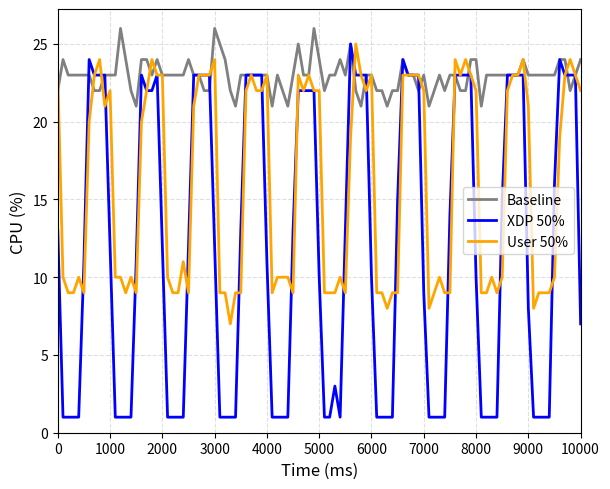

Source code (Python):
import matplotlib.pyplot as plt
import numpy as np

baseline_c = [0.23,0.23,0.23,0.23,0.23,0.23,0.23,0.23,0.23,0.23,0.23,0.24,0.24,0.24,0.23,0.23,0.23,0.25,0.24,0.28,0.24,0.22,0.23,0.23,0.22,0.23,0.23,0.24,0.23,0.24,0.24,0.24,0.22,0.24,0.22,0.22,0.23,0.22,0.22,0.22,0.22,0.25,0.24,0.22,0.23,0.22,0.26,0.23,0.24,0.24,0.24,0.24,0.22,0.24,0.21,0.22,0.24,0.22,0.23,0.26,0.23,0.24,0.24,0.27,0.24,0.24,0.23,0.23,0.24,0.24,0.24,0.23,0.24,0.25,0.22,0.23,0.24,0.24,0.24,0.24,0.23,0.23,0.24,0.23,0.22,0.24,0.22,0.22,0.22,0.22,0.25,0.24,0.22,0.22,0.22,0.22,0.22,0.22,0.22,0.22,0.23,0.23,0.24,0.24,0.24,0.24,0.23,0.23,0.22,0.23,0.24,0.23,0.23,0.23,0.22,0.22,0.22,0.23,0.23,0.22,0.28,0.24,0.22,0.25,0.24,0.24,0.22,0.23,0.23,0.23,0.24,0.24,0.22,0.22,0.21,0.22,0.22,0.22,0.22,0.22,0.22,0.24,0.23,0.22,0.22,0.22,0.22,0.23,0.24,0.22,0.22,0.23,0.24,0.23,0.24,0.23,0.22,0.22,0.23,0.24,0.23,0.28,0.23,0.24,0.23,0.24,0.24,0.24,0.23,0.22,0.25,0.24,0.24,0.23,0.23,0.23,0.23,0.23,0.22,0.22,0.21,0.23,0.21,0.22,0.23,0.23,0.23,0.22,0.22,0.23,0.26,0.23,0.23,0.22,0.22,0.22,0.22,0.23,0.23,0.22,0.24,0.24,0.25,0.24,0.24,0.23,0.22,0.23,0.24,0.22,0.22,0.24,0.22,0.23,0.24,0.22,0.22,0.23,0.23,0.22,0.24,0.24,0.25,0.25,0.24,0.23,0.24,0.23,0.23,0.21,0.22,0.23,0.24,0.22,0.23,0.21,0.23,0.23,0.23,0.24,0.24,0.22,0.22,0.21,0.22,0.21,0.23,0.23,0.23,0.23,0.24,0.24,0.23,0.22,0.22,0.22,0.22,0.22,0.22,0.21,0.22,0.23,0.22,0.23,0.23,0.23,0.22,0.22,0.22,0.22,0.23,0.22,0.22,0.23,0.24,0.23,0.23,0.23,0.24,0.24,0.24,0.24,0.22,0.22,0.21,0.21,0.24,0.24,0.21,0.23,0.23,0.22,0.23,0.23,0.23,0.23,0.23,0.23,0.24,0.23,0.23,0.23,0.23,0.22,0.24,0.22,0.24,0.24,0.23,0.23,0.24,0.23,0.23,0.21,0.23,0.23,0.24,0.25,0.22,0.22,0.23,0.23,0.23,0.22,0.23,0.23,0.23,0.23,0.23,0.23,0.23,0.23,0.23,0.23,0.23,0.23,0.23,0.23,0.22,0.22,0.23,0.22,0.21,0.23,0.24,0.23,0.25,0.24,0.23,0.21,0.22,0.22,0.23,0.22,0.23,0.23,0.23,0.24,0.24,0.23,0.23,0.23,0.23,0.24,0.23,0.23,0.23,0.23,0.23,0.24,0.24,0.22,0.24,0.23,0.22,0.24,0.23,0.23,0.23,0.23,0.23,0.23,0.22,0.23,0.22,0.23,0.23,0.24,0.24,0.23,0.23,0.21,0.22,0.22,0.22,0.23,0.24,0.24,0.23,0.24,0.21,0.21,0.22,0.21,0.21,0.23,0.22,0.23,0.23,0.23,0.23,0.24,0.23,0.23,0.23,0.23,0.23,0.24,0.21,0.23,0.23,0.23,0.24,0.24,0.23,0.23,0.22,0.23,0.23,0.24,0.23,0.23,0.23,0.21,0.22,0.24,0.23,0.23,0.23,0.24,0.23,0.24,0.24,0.23,0.22,0.24,0.23,0.22,0.24,0.23,0.22,0.23,0.23,0.23,0.22,0.21,0.22,0.24,0.23,0.24,0.22,0.23,0.22,0.22,0.23,0.22,0.22,0.23,0.23,0.23,0.22,0.22,0.23,0.22,0.23,0.22,0.22,0.22,0.23,0.23,0.22,0.23,0.22,0.23,0.23,0.22,0.25,0.23,0.22,0.25,0.23,0.23,0.24,0.23,0.23,0.24,0.23,0.24,0.23,0.23,0.22,0.23,0.25,0.23,0.22,0.21,0.21,0.23,0.23,0.23,0.23,0.23,0.23,0.23,0.22,0.23,0.23,0.22,0.21,0.24,0.23,0.21,0.22,0.23,0.23,0.24,0.23,0.22,0.21,0.22,0.22,0.24,0.24,0.21,0.21,0.22,0.22,0.22,0.22,0.23,0.22,0.21,0.23,0.22,0.22,0.23,0.23,0.22,0.23,0.24,0.24,0.23,0.24,0.22,0.23,0.24,0.23,0.23,0.23,0.23,0.24,0.24,0.24,0.22,0.21,0.21,0.22,0.22,0.24,0.23,0.22,0.21,0.23,0.24,0.21,0.21,0.22,0.22,0.23,0.24,0.22,0.21,0.22,0.22,0.21,0.22,0.22,0.24,0.22,0.23,0.24,0.23,0.23,0.23,0.22,0.23,0.23,0.22,0.22,0.23,0.22,0.21,0.22,0.22,0.22,0.24,0.23,0.23,0.22,0.23,0.23,0.22,0.24,0.23,0.24,0.23,0.23,0.24,0.23,0.22,0.23,0.24,0.23,0.23,0.23,0.23,0.24,0.23,0.23,0.24,0.23,0.23,0.24,0.24,0.23,0.23,0.23,0.23,0.24,0.24,0.23,0.22,0.22,0.23,0.22,0.23,0.24,0.23,0.23,0.22,0.24,0.23,0.23,0.23,0.23,0.23,0.22,0.22,0.23,0.23,0.23,0.26,0.24,0.22,0.21,0.24,0.24,0.23,0.24,0.23,0.23,0.23,0.23,0.23,0.24,0.23,0.23,0.22,0.22,0.26,0.25,0.24,0.22,0.21,0.23,0.23,0.23,0.23,0.23,0.23,0.21,0.23,0.22,0.21,0.23,0.25,0.23,0.23,0.26,0.24,0.22,0.23,0.23,0.24,0.23,0.25,0.22,0.21,0.23,0.23,0.22,0.22,0.21,0.22,0.22,0.24,0.23,0.23,0.22,0.23,0.21,0.22,0.23,0.22,0.23,0.23,0.22,0.22,0.24,0.24,0.21,0.23,0.23,0.23,0.23,0.23,0.23,0.23,0.24,0.23,0.23,0.23,0.23,0.23,0.23,0.24,0.24,0.22,0.23,0.24,0.23,0.23,0.23,0.23,0.23,0.23,0.23,0.22,0.24,0.28,0.22,0.21,0.21,0.22,0.24,0.23,0.22,0.21,0.23,0.23,0.24,0.23,0.23,0.23,0.23,0.23,0.23,0.23,0.23,0.23,0.23,0.23,0.24,0.22,0.21,0.22,0.22,0.23,0.24,0.24,0.22,0.21,0.21,0.22,0.22,0.24,0.24,0.23,0.22,0.23,0.23,0.22,0.22,0.23,0.23,0.24,0.24,0.23,0.23,0.24,0.21,0.23,0.24,0.23,0.22,0.22,0.23,0.23,0.22,0.24,0.23,0.23,0.23,0.23,0.23,0.23,0.22,0.22,0.23,0.23,0.22,0.22,0.23,0.23,0.23,0.24,0.24,0.24,0.22,0.22,0.23,0.23,0.22,0.23,0.22,0.23,0.24,0.23,0.21,0.23,0.23,0.23,0.23,0.24,0.23,0.23,0.23,0.23,0.23,0.24,0.23,0.23,0.23,0.23,0.24,0.24,0.23,0.22,0.22,0.22,0.22,0.24,0.23,0.23,0.23,0.23,0.23,0.23,0.23,0.22,0.23,0.23,0.24,0.24,0.23,0.22,0.23,0.23,0.22,0.24,0.23,0.23,0.21,0.23,0.24,0.23,0.23,0.22,0.23,0.24,0.23,0.24,0.23,0.23,0.23,0.24,0.24,0.24,0.23,0.24,0.23,0.23,0.23,0.24,0.26,0.24,0.25,0.23,0.22,0.24,0.23,0.23,0.23,0.23,0.23,0.24,0.23,0.23,0.23,0.23,0.23,0.24,0.23,0.23,0.24,0.23,0.24,0.24,0.23,0.22,0.22,0.24,0.24,0.24,0.23,0.23,0.25,0.23,0.23,0.24,0.23,0.23,0.23,0.23,0.22,0.24,0.24,0.23,0.23,0.25,0.23,0.24,0.23,0.23,0.24,0.23,0.23,0.23,0.23,0.23,0.23,0.23,0.23,0.24,0.24,0.24,0.24,0.24,0.23,0.22,0.22,0.22,0.21,0.21,0.23,0.24,0.23,0.24,0.19,0.25,0.23,0.24,0.23,0.23,0.23,0.23,0.23,0.24,0.23,0.24,0.22,0.21,0.22,0.23,0.22,0.23,0.23,0.22,0.23,0.22,0.23,0.23,0.23,0.23,0.23,0.23,0.23,0.23,0.23,0.25,0.22,0.23,0.21,0.21,0.23,0.22,0.24,0.22,0.23,0.24,0.24,0.24,0.23,0.22,0.22,0.23,0.24,0.23,0.23,0.24,0.23,0.22,0.22,0.23,0.22,0.22,0.24,0.24,0.23,0.24,0.23,0.23,0.21,0.21,0.21,0.23,0.25,0.24,0.24,0.24,0.23,0.23,0.23,0.24,0.23,0.23,0.25,0.23,0.23,0.24,0.23,0.23,0.24,0.23,0.23,0.23,0.23,0.23,0.23,0.22,0.23,0.24,0.23,0.23,0.25,0.23,0.22,0.23,0.23,0.23,0.23,0.23,0.23,0.23,0.23,0.23,0.23,0.24,0.24,0.24,0.23,0.23,0.22,0.23,0.24,0.23,0.23,0.23,0.24,0.22,0.23,0.23,0.22,0.23,0.22,0.22,0.24,0.23,0.23,0.23,0.23,0.22,0.24,0.22,0.22,0.21,0.23,0.24,0.23,0.23,0.22,0.22,0.22,0.23,0.23,0.22,0.24,0.23,0.23,0.23,0.24,0.23,0.22,0.22,0.23,0.25,0.25,0.23,0.23,0.23,0.23,0.22,0.23,0.23,0.23,0.23,0.24,0.24,0.24,0.23,0.23,0.23,0.23,0.23,0.23,0.23,0.23,0.22,0.22,0.23,0.23,0.22,0.22,0.23,0.23,0.23,0.23,0.23,0.23,0.23,0.22,0.22,0.26,0.24,0.23,0.23,0.23,0.23,0.24,0.23,0.23,0.23,0.22,0.23,0.24,0.22,0.23,0.22,0.23,0.23,0.22,0.21,0.22,0.23,0.23,0.22,0.23,0.23,0.27,0.21,0.22,0.23,0.24,0.22,0.22,0.22,0.23,0.22,0.23,0.22,0.23,0.24,0.26,0.23,0.24,0.23,0.22,0.22,0.22,0.22,0.24,0.24,0.23,0.23,0.22,0.23,0.24,0.23,0.22,0.22,0.23,0.23,0.24,0.23,0.23,0.23,0.24,0.22,0.24,0.23,0.22,0.23,0.23,0.21,0.24,0.21,0.23,0.23,0.26,0.22,0.22,0.23,0.23,0.23,0.23,0.23,0.22,0.23,0.24,0.22,0.23,0.23,0.24,0.24,0.24,0.24,0.24,0.22,0.24,0.24,0.21,0.24,0.22,0.23,0.24,0.22,0.22,0.21,0.23,0.23,0.24,0.23,0.23,0.23,0.23,0.23,0.24,0.26,0.23,0.23,0.22,0.22,0.24,0.22,0.22,0.23,0.23,0.24,0.23,0.21,0.21,0.21,0.22,0.23,0.23,0.22,0.21,0.23,0.23,0.23,0.25,0.22,0.21,0.21,0.23,0.22,0.23,0.24,0.22,0.22,0.23,0.24,0.24,0.22,0.23,0.23,0.24,0.21,0.23,0.22,0.22,0.23,0.23,0.23,0.24,0.23,0.24,0.22,0.23,0.24,0.23,0.23,0.21,0.22,0.23,0.22,0.26,0.22,0.23,0.23,0.24,0.24,0.24,0.23,0.23,0.22,0.23,0.22,0.23,0.23,0.22,0.23,0.23,0.23,0.23,0.23,0.23,0.23,0.22,0.24,0.22,0.23,0.23,0.23,0.24,0.24,0.23,0.22,0.23,0.23,0.22,0.23,0.22,0.23,0.22,0.22,0.24,0.22,0.22,0.22,0.23,0.22,0.23,0.24,0.21,0.22,0.23,0.23,0.23,0.25,0.23,0.23,0.24,0.23,0.23,0.23,0.23,0.23,0.23,0.24,0.21,0.22,0.22,0.21,0.21,0.23,0.22,0.24,0.23,0.23,0.23,0.22,0.23,0.22,0.23,0.23,0.27,0.25,0.23,0.23,0.21,0.22,0.23,0.23,0.23,0.23,0.23,0.22,0.25,0.26,0.21,0.23,0.22,0.23,0.23,0.23,0.24,0.24,0.22,0.23,0.24,0.23,0.23,0.24,0.23,0.23,0.23,0.23,0.23,0.24,0.23,0.23,0.22,0.23,0.23,0.24,0.23,0.23,0.23,0.22,0.25,0.22,0.23,0.22,0.21,0.22,0.24,0.24,0.24,0.23,0.23,0.23,0.23,0.23,0.23,0.23,0.23,0.23,0.24,0.22,0.23,0.23,0.25,0.23,0.23,0.23,0.23,0.25,0.22,0.23,0.25,0.24,0.23,0.22,0.22,0.21,0.23,0.24,0.23,0.23,0.23,0.23,0.23,0.23,0.23,0.21,0.21,0.21,0.23,0.23,0.22,0.23,0.23,0.22,0.21,0.24,0.23,0.23,0.23,0.23,0.24,0.24,0.24,0.23,0.22,0.23,0.23,0.22,0.22,0.22,0.24,0.23,0.23,0.23,0.23,0.23,0.21,0.23,0.22,0.22,0.22,0.22,0.22,0.23,0.23,0.23,0.22,0.22,0.22,0.23,0.23,0.23,0.24,0.24,0.24,0.25,0.24,0.24,0.24,0.23,0.23,0.22,0.22,0.23,0.23,0.23,0.23,0.23,0.24,0.23,0.23,0.23,0.24,0.24,0.24,0.24,0.22,0.22,0.23,0.23,0.23,0.22,0.22,0.23,0.23,0.24,0.23,0.22,0.22,0.22,0.21,0.24,0.24,0.23,0.23,0.23,0.23,0.22,0.22,0.24,0.23,0.23,0.22,0.23,0.23,0.23,0.24,0.22,0.21,0.21,0.22,0.22,0.22,0.23,0.23,0.25,0.24,0.22,0.22,0.22,0.21,0.22,0.22,0.22,0.23,0.24,0.21,0.22,0.24,0.23,0.23,0.23,0.24,0.24,0.24,0.23,0.23,0.22,0.23,0.23,0.24,0.23,0.23,0.23,0.23,0.23,0.22,0.22,0.23,0.21,0.22,0.23,0.23,0.23,0.23,0.23,0.22,0.22,0.23,0.23,0.22,0.22,0.24,0.23,0.23,0.24,0.23,0.23,0.23,0.23,0.23,0.23,0.23,0.23,0.22,0.23,0.22,0.23,0.23,0.22,0.22,0.23,0.25,0.23,0.23,0.23,0.23,0.23,0.25,0.23,0.22,0.23,0.24,0.23,0.23,0.22,0.23,0.23,0.23,0.22,0.23,0.23,0.24,0.23,0.23,0.24,0.23,0.22,0.22,0.23,0.23,0.23,0.24,0.23,0.23,0.23,0.23,0.24,0.22,0.23,0.21,0.21,0.22,0.22,0.23,0.23,0.23,0.23,0.23,0.23,0.22,0.23,0.23,0.23,0.22,0.23,0.24,0.24,0.23,0.23,0.23,0.23,0.24,0.21,0.21,0.23,0.23,0.23,0.23,0.23,0.23,0.23,0.24,0.24,0.24,0.23,0.23,0.23,0.22,0.21,0.22,0.22,0.22,0.21,0.22,0.24,0.24,0.23,0.23,0.23,0.22,0.23,0.23]
xdp50 = [0.44,0.30,0.01,0.01,0.01,0.02,0.16,0.28,0.29,0.38,0.24,0.09,0.01,0.01,0.01,0.01,0.16,0.23,0.25,0.28,0.24,0.08,0.01,0.01,0.01,0.01,0.16,0.24,0.24,0.23,0.23,0.08,0.01,0.01,0.01,0.01,0.17,0.24,0.24,0.23,0.24,0.07,0.01,0.01,0.01,0.01,0.18,0.24,0.24,0.24,0.24,0.06,0.01,0.02,0.01,0.01,0.19,0.22,0.25,0.35,0.23,0.06,0.01,0.01,0.01,0.01,0.17,0.22,0.23,0.28,0.23,0.06,0.01,0.01,0.02,0.01,0.19,0.23,0.25,0.22,0.23,0.04,0.01,0.01,0.01,0.01,0.20,0.22,0.23,0.23,0.22,0.04,0.01,0.01,0.01,0.01,0.19,0.22,0.23,0.22,0.22,0.03,0.01,0.01,0.01,0.02,0.21,0.23,0.23,0.22,0.23,0.03,0.01,0.01,0.01,0.01,0.21,0.23,0.23,0.22,0.23,0.02,0.01,0.01,0.01,0.01,0.22,0.23,0.24,0.24,0.23,0.02,0.01,0.01,0.01,0.01,0.22,0.23,0.23,0.23,0.24,0.01,0.01,0.01,0.01,0.01,0.24,0.23,0.23,0.24,0.23,0.01,0.01,0.01,0.01,0.02,0.23,0.23,0.24,0.23,0.21,0.01,0.01,0.01,0.01,0.02,0.23,0.23,0.23,0.23,0.22,0.01,0.01,0.01,0.02,0.03,0.24,0.24,0.24,0.22,0.20,0.01,0.01,0.01,0.01,0.04,0.23,0.23,0.24,0.22,0.20,0.01,0.01,0.01,0.01,0.04,0.23,0.23,0.23,0.23,0.19,0.01,0.01,0.02,0.01,0.05,0.23,0.23,0.23,0.23,0.19,0.01,0.01,0.01,0.01,0.06,0.23,0.23,0.23,0.23,0.17,0.01,0.01,0.01,0.01,0.07,0.22,0.22,0.22,0.23,0.18,0.01,0.01,0.02,0.01,0.07,0.23,0.23,0.23,0.22,0.16,0.01,0.01,0.02,0.01,0.08,0.23,0.23,0.23,0.32,0.16,0.01,0.02,0.02,0.01,0.08,0.23,0.23,0.23,0.24,0.16,0.01,0.01,0.01,0.01,0.09,0.22,0.22,0.23,0.23,0.15,0.01,0.01,0.01,0.01,0.10,0.23,0.23,0.23,0.24,0.15,0.01,0.01,0.01,0.01,0.10,0.23,0.23,0.23,0.24,0.14,0.01,0.01,0.02,0.01,0.11,0.23,0.23,0.26,0.23,0.13,0.01,0.01,0.01,0.01,0.12,0.23,0.24,0.23,0.23,0.13,0.01,0.01,0.01,0.01,0.12,0.23,0.23,0.23,0.23,0.12,0.01,0.01,0.01,0.01,0.13,0.23,0.23,0.23,0.23,0.12,0.01,0.03,0.31,0.01,0.14,0.23,0.24,0.23,0.23,0.10,0.01,0.01,0.01,0.01,0.14,0.22,0.23,0.23,0.23,0.10,0.01,0.01,0.02,0.01,0.15,0.23,0.23,0.23,0.24,0.09,0.01,0.01,0.01,0.01,0.25,0.27,0.23,0.23,0.23,0.08,0.01,0.01,0.01,0.01,0.17,0.23,0.23,0.23,0.24,0.08,0.01,0.01,0.01,0.01,0.18,0.22,0.22,0.23,0.23,0.07,0.01,0.01,0.01,0.01,0.16,0.22,0.28,0.23,0.23,0.06,0.01,0.01,0.01,0.01,0.18,0.22,0.22,0.22,0.24,0.06,0.01,0.01,0.01,0.01,0.18,0.25,0.22,0.22,0.23,0.05,0.01,0.01,0.01,0.01,0.18,0.23,0.24,0.23,0.23,0.04,0.01,0.01,0.01,0.01,0.20,0.23,0.23,0.23,0.24,0.06,0.01,0.01,0.01,0.01,0.22,0.23,0.23,0.23,0.23,0.03,0.01,0.01,0.01,0.01,0.21,0.23,0.24,0.22,0.23,0.02,0.01,0.01,0.01,0.02,0.22,0.23,0.23,0.23,0.23,0.02,0.01,0.01,0.01,0.01,0.24,0.23,0.23,0.23,0.23,0.01,0.01,0.01,0.01,0.01,0.23,0.23,0.22,0.22,0.21,0.01,0.01,0.01,0.01,0.02,0.23,0.22,0.23,0.23,0.23,0.01,0.01,0.01,0.01,0.02,0.24,0.23,0.23,0.23,0.22,0.01,0.01,0.01,0.01,0.03,0.23,0.22,0.23,0.24,0.20,0.01,0.01,0.01,0.02,0.03,0.23,0.23,0.23,0.23,0.21,0.01,0.01,0.01,0.01,0.04,0.24,0.22,0.22,0.22,0.20,0.06,0.02,0.01,0.01,0.04,0.22,0.22,0.22,0.23,0.19,0.01,0.01,0.01,0.01,0.05,0.23,0.23,0.21,0.23,0.24,0.01,0.01,0.01,0.01,0.06,0.24,0.33,0.23,0.24,0.18,0.01,0.01,0.01,0.01,0.06,0.23,0.22,0.23,0.23,0.17,0.01,0.01,0.01,0.01,0.07,0.24,0.23,0.23,0.23,0.17,0.01,0.01,0.01,0.01,0.08,0.25,0.23,0.23,0.23,0.15,0.01,0.01,0.01,0.01,0.07,0.23,0.23,0.23,0.23,0.16,0.01,0.01,0.01,0.01,0.09,0.22,0.23,0.23,0.22,0.15,0.01,0.01,0.01,0.01,0.10,0.24,0.23,0.23,0.23,0.14,0.01,0.01,0.01,0.01,0.10,0.23,0.23,0.23,0.23,0.13,0.01,0.01,0.01,0.01,0.12,0.22,0.23,0.23,0.24,0.13,0.01,0.01,0.01,0.01,0.11,0.24,0.23,0.23,0.23,0.12,0.01,0.01,0.01,0.01,0.11,0.23,0.22,0.22,0.23,0.12,0.01,0.01,0.01,0.01,0.12,0.23,0.23,0.23,0.23,0.12,0.01,0.01,0.01,0.01,0.13,0.23,0.23,0.23,0.23,0.11,0.01,0.01,0.01,0.01,0.13,0.22,0.22,0.22,0.22,0.10,0.01,0.01,0.03,0.01,0.13,0.25,0.23,0.23,0.23,0.10,0.01,0.01,0.01,0.01,0.15,0.24,0.23,0.23,0.23,0.09,0.01,0.01,0.01,0.01,0.14,0.23,0.23,0.23,0.23,0.10,0.01,0.01,0.01,0.01,0.15,0.23,0.23,0.23,0.23,0.08,0.01,0.01,0.01,0.01,0.16,0.24,0.23,0.23,0.23,0.07,0.01,0.01,0.01,0.01,0.17,0.23,0.23,0.23,0.23,0.07,0.01,0.01,0.01,0.02,0.17,0.22,0.23,0.23,0.23,0.06,0.01,0.01,0.01,0.01,0.18,0.23,0.22,0.21,0.21,0.05,0.01,0.01,0.01,0.01,0.18,0.23,0.24,0.23,0.23,0.05,0.01,0.01,0.01,0.01,0.19,0.23,0.22,0.23,0.23,0.04,0.01,0.01,0.01,0.01,0.20,0.23,0.23,0.22,0.23,0.04,0.01,0.01,0.01,0.01,0.20,0.23,0.24,0.23,0.23,0.03,0.01,0.01,0.01,0.01,0.20,0.22,0.22,0.23,0.23,0.03,0.01,0.01,0.01,0.01,0.21,0.23,0.24,0.22,0.21,0.02,0.01,0.01,0.01,0.01,0.21,0.22,0.24,0.32,0.23,0.01,0.01,0.02,0.01,0.01,0.22,0.22,0.23,0.22,0.32,0.01,0.01,0.01,0.01,0.02,0.24,0.24,0.23,0.23,0.22,0.01,0.01,0.01,0.01,0.02,0.22,0.23,0.23,0.23,0.21,0.01,0.01,0.01,0.01,0.02,0.23,0.23,0.22,0.23,0.21,0.01,0.01,0.01,0.01,0.03,0.22,0.23,0.23,0.23,0.21,0.01,0.01,0.01,0.01,0.04,0.22,0.23,0.23,0.23,0.20,0.01,0.01,0.01,0.01,0.06,0.23,0.23,0.23,0.23,0.20,0.01,0.01,0.01,0.01,0.05,0.23,0.23,0.22,0.23,0.19,0.01,0.01,0.01,0.01,0.05,0.23,0.33,0.50,0.34,0.18,0.01,0.01,0.01,0.01,0.07,0.22,0.22,0.23,0.24,0.18,0.01,0.01,0.01,0.01,0.07,0.23,0.24,0.22,0.23,0.20,0.01,0.01,0.01,0.01,0.08,0.38,0.23,0.22,0.23,0.17,0.01,0.01,0.01,0.01,0.08,0.23,0.22,0.25,0.23,0.16,0.02,0.01,0.01,0.01,0.09,0.23,0.23,0.22,0.23,0.15,0.01,0.01,0.01,0.01,0.09,0.22,0.23,0.23,0.23,0.13,0.01,0.01,0.01,0.01,0.10,0.22,0.22,0.22,0.22,0.14,0.01,0.01,0.01,0.01,0.11,0.22,0.22,0.21,0.23,0.13,0.02,0.01,0.01,0.01,0.10,0.23,0.23,0.22,0.23,0.12,0.01,0.01,0.01,0.01,0.12,0.23,0.23,0.23,0.23,0.12,0.01,0.01,0.01,0.01,0.13,0.23,0.24,0.23,0.23,0.11,0.01,0.01,0.01,0.01,0.13,0.23,0.24,0.23,0.25,0.10,0.01,0.01,0.01,0.01,0.14,0.22,0.22,0.23,0.24,0.10,0.01,0.01,0.01,0.01,0.15,0.23,0.23,0.22,0.23,0.09,0.01,0.01,0.01,0.01,0.15,0.24,0.24,0.23,0.23,0.08,0.01,0.01,0.01,0.01,0.15,0.22,0.23,0.22,0.22,0.07,0.01,0.01,0.01,0.01,0.16,0.23,0.24,0.23,0.22,0.07,0.01,0.01,0.01,0.01,0.17,0.23,0.24,0.23,0.23,0.07,0.01,0.01,0.03,0.01,0.17,0.23,0.23,0.23,0.23,0.06,0.01,0.01,0.02,0.01,0.19,0.23,0.24,0.23,0.23,0.05,0.05,0.01,0.01,0.01,0.18,0.23,0.22,0.23,0.22,0.05,0.01,0.01,0.02,0.01,0.19,0.23,0.23,0.21,0.31,0.04,0.01,0.01,0.01,0.01,0.21,0.23,0.24,0.23,0.22,0.03,0.01,0.01,0.01,0.01,0.19,0.21,0.23,0.21,0.23,0.03,0.01,0.01,0.01,0.01,0.21,0.22,0.23,0.22,0.22,0.02,0.01,0.01,0.01,0.01,0.22,0.23,0.24,0.23,0.23,0.02,0.01,0.01,0.01,0.01,0.21,0.21,0.23,0.23,0.22,0.01,0.01,0.01,0.01,0.01,0.22,0.23,0.23,0.23,0.23,0.01,0.01,0.01,0.01,0.02,0.24,0.23,0.24,0.23,0.21,0.01,0.01,0.01,0.01,0.03,0.22,0.22,0.24,0.23,0.21,0.01,0.01,0.01,0.01,0.05,0.22,0.23,0.23,0.23,0.21,0.01,0.01,0.01,0.01,0.04,0.23,0.23,0.24,0.23,0.21,0.01,0.01,0.01,0.01,0.04,0.23,0.23,0.23,0.21,0.19,0.01,0.01,0.01,0.01,0.05,0.23,0.23,0.23,0.22,0.19,0.01,0.01,0.01,0.01,0.06,0.24,0.23,0.24,0.23,0.18,0.01,0.01,0.01,0.01,0.06,0.23,0.21,0.24,0.23,0.17,0.01,0.01,0.01,0.01,0.07,0.23,0.23,0.23,0.23,0.17,0.01,0.01,0.01,0.01,0.07,0.22,0.22,0.24,0.23,0.16,0.01,0.01,0.01,0.01,0.08,0.23,0.23,0.23,0.23,0.15,0.01,0.01,0.01,0.01,0.08,0.23,0.23,0.22,0.22,0.14,0.01,0.01,0.01,0.01,0.09,0.23,0.23,0.23,0.23,0.14,0.01,0.01,0.01,0.01,0.10,0.23,0.23,0.23,0.23,0.13,0.01,0.01,0.01,0.01,0.11,0.23,0.23,0.23,0.24,0.13,0.01,0.01,0.01,0.01,0.11,0.22,0.24,0.23,0.22,0.12,0.01,0.01,0.01,0.01,0.11,0.23,0.23,0.23,0.23,0.12,0.01,0.01,0.01,0.01,0.12,0.23,0.23,0.23,0.23,0.11,0.01,0.01,0.01,0.01,0.13,0.23,0.24,0.23,0.22,0.11,0.01,0.01,0.01,0.01,0.12,0.23,0.23,0.22,0.21,0.10,0.01,0.01,0.01,0.01,0.14,0.23,0.23,0.23,0.23,0.10,0.01,0.01,0.01,0.01,0.15,0.24,0.24,0.22,0.21,0.09,0.01,0.01,0.01,0.01,0.15,0.23,0.24,0.23,0.21,0.08,0.01,0.01,0.02,0.01,0.22,0.25,0.23,0.23,0.24,0.08,0.01,0.01,0.01,0.01,0.17,0.22,0.24,0.23,0.23,0.07,0.01,0.01,0.01,0.01,0.16,0.22,0.22,0.23,0.23,0.07,0.01,0.01,0.01,0.01,0.17,0.23,0.23,0.23,0.23,0.06,0.01,0.01,0.01,0.01,0.18,0.22,0.23,0.22,0.21,0.05,0.01,0.01,0.01,0.01,0.19,0.22,0.23,0.23,0.22,0.05,0.01,0.01,0.01,0.01,0.19,0.22,0.22,0.23,0.24,0.04,0.01,0.01,0.01,0.01,0.19,0.22,0.22,0.22,0.23,0.04,0.01,0.01,0.01,0.01,0.20,0.22,0.31,0.45,0.22,0.02,0.01,0.01,0.01,0.01,0.22,0.23,0.23,0.22,0.23,0.02,0.01,0.01,0.01,0.01,0.23,0.22,0.22,0.22,0.22,0.01,0.01,0.01,0.01,0.01,0.37,0.24,0.23,0.23,0.23,0.01,0.01,0.01,0.02,0.01,0.23,0.22,0.22,0.21,0.23,0.01,0.01,0.01,0.01,0.02,0.24,0.23,0.23,0.24,0.21,0.02,0.01,0.01,0.01,0.03,0.23,0.23,0.23,0.24,0.20,0.01,0.01,0.01,0.01,0.03,0.21,0.22,0.23,0.23,0.21,0.01,0.01,0.01,0.01,0.04,0.23,0.21,0.22,0.23,0.19,0.01,0.01,0.01,0.01,0.04,0.23,0.23,0.23,0.23,0.18,0.01,0.01,0.01,0.01,0.05,0.23,0.23,0.23,0.23,0.18,0.01,0.01,0.01,0.01,0.06,0.23,0.23,0.23,0.24,0.17,0.01,0.01,0.01,0.01,0.07,0.23,0.23,0.23,0.22,0.17,0.01,0.01,0.03,0.01,0.08,0.23,0.23,0.23,0.23,0.16,0.01,0.01,0.01,0.01,0.09,0.23,0.23,0.23,0.23,0.15,0.01,0.01,0.01,0.01,0.09,0.23,0.23,0.22,0.22,0.14,0.01,0.01,0.01,0.01,0.09,0.22,0.23,0.23,0.24,0.14,0.01,0.01,0.01,0.01,0.10,0.22,0.23,0.22,0.24,0.14,0.01,0.01,0.01,0.01,0.11,0.23,0.23,0.22,0.22,0.12,0.01,0.01,0.01,0.01,0.11,0.23,0.22,0.22,0.24,0.12,0.01,0.01,0.01,0.01,0.12,0.23,0.22,0.22,0.23,0.12,0.05,0.01,0.01,0.01,0.12,0.22,0.23,0.23,0.23,0.11,0.01,0.01,0.01,0.01,0.13,0.23,0.23,0.23,0.24,0.11,0.01,0.01,0.01,0.01,0.15,0.23,0.23,0.23,0.25,0.10,0.01,0.01,0.01,0.01,0.13,0.21,0.23,0.22,0.23,0.09,0.01,0.01,0.02,0.01,0.15,0.23,0.23,0.23,0.23,0.09,0.01,0.01,0.01,0.01,0.10,0.15]
user50 = [0.49,0.42,0.48,0.31,0.31,0.29,0.19,0.23,0.26,0.38,0.25,0.25,0.16,0.09,0.09,0.10,0.09,0.16,0.24,0.28,0.25,0.28,0.29,0.09,0.09,0.09,0.09,0.18,0.24,0.24,0.24,0.26,0.18,0.19,0.13,0.12,0.10,0.18,0.24,0.25,0.23,0.24,0.14,0.09,0.09,0.10,0.09,0.18,0.24,0.23,0.23,0.24,0.13,0.09,0.20,0.43,0.17,0.26,0.30,0.31,0.31,0.32,0.20,0.30,0.28,0.17,0.16,0.26,0.27,0.28,0.29,0.30,0.16,0.14,0.13,0.13,0.13,0.23,0.24,0.27,0.46,0.50,0.24,0.07,0.20,0.21,0.12,0.22,0.22,0.24,0.27,0.24,0.10,0.09,0.09,0.09,0.09,0.22,0.24,0.24,0.24,0.24,0.09,0.09,0.09,0.10,0.09,0.22,0.24,0.22,0.22,0.24,0.09,0.09,0.09,0.09,0.09,0.23,0.23,0.24,0.24,0.23,0.10,0.09,0.09,0.09,0.09,0.23,0.24,0.23,0.24,0.22,0.08,0.09,0.10,0.13,0.10,0.23,0.24,0.24,0.24,0.23,0.09,0.09,0.10,0.09,0.09,0.25,0.24,0.22,0.23,0.22,0.09,0.09,0.09,0.09,0.09,0.25,0.22,0.22,0.22,0.21,0.09,0.09,0.09,0.08,0.10,0.27,0.22,0.22,0.24,0.21,0.09,0.08,0.09,0.09,0.11,0.36,0.50,0.50,0.49,0.23,0.01,0.01,0.15,0.09,0.11,0.24,0.24,0.22,0.22,0.18,0.09,0.09,0.10,0.09,0.12,0.24,0.24,0.24,0.24,0.19,0.08,0.09,0.09,0.09,0.14,0.28,0.27,0.28,0.27,0.18,0.12,0.11,0.10,0.13,0.15,0.23,0.25,0.24,0.24,0.18,0.08,0.08,0.09,0.09,0.24,0.25,0.25,0.24,0.24,0.18,0.09,0.09,0.09,0.09,0.15,0.23,0.31,0.30,0.32,0.20,0.10,0.09,0.09,0.09,0.14,0.24,0.24,0.25,0.27,0.17,0.09,0.08,0.09,0.09,0.15,0.24,0.23,0.22,0.25,0.15,0.09,0.09,0.09,0.09,0.17,0.24,0.24,0.24,0.24,0.15,0.10,0.09,0.09,0.09,0.16,0.26,0.24,0.25,0.24,0.11,0.00,0.04,0.11,0.10,0.16,0.24,0.20,0.28,0.24,0.16,0.09,0.09,0.09,0.09,0.18,0.24,0.23,0.24,0.25,0.14,0.10,0.09,0.09,0.09,0.17,0.23,0.25,0.23,0.24,0.12,0.09,0.09,0.09,0.09,0.17,0.22,0.22,0.22,0.23,0.12,0.09,0.09,0.09,0.09,0.18,0.24,0.24,0.23,0.24,0.12,0.10,0.09,0.09,0.08,0.18,0.22,0.24,0.24,0.39,0.38,0.09,0.09,0.10,0.09,0.18,0.22,0.24,0.24,0.26,0.47,0.45,0.12,0.08,0.08,0.20,0.23,0.22,0.22,0.23,0.10,0.10,0.09,0.09,0.08,0.19,0.22,0.22,0.23,0.26,0.18,0.09,0.09,0.10,0.09,0.21,0.23,0.22,0.34,0.23,0.23,0.08,0.07,0.11,0.08,0.22,0.24,0.22,0.22,0.24,0.09,0.10,0.09,0.09,0.09,0.21,0.22,0.23,0.22,0.22,0.09,0.09,0.09,0.09,0.09,0.22,0.22,0.22,0.22,0.30,0.35,0.08,0.10,0.09,0.08,0.22,0.23,0.22,0.22,0.22,0.09,0.10,0.08,0.09,0.08,0.23,0.22,0.23,0.23,0.21,0.08,0.09,0.09,0.09,0.09,0.18,0.23,0.23,0.23,0.23,0.09,0.09,0.09,0.09,0.10,0.23,0.24,0.23,0.22,0.21,0.11,0.10,0.09,0.09,0.10,0.24,0.24,0.24,0.24,0.20,0.09,0.09,0.09,0.09,0.14,0.24,0.23,0.22,0.23,0.19,0.09,0.09,0.08,0.09,0.11,0.21,0.22,0.22,0.24,0.31,0.05,0.45,0.28,0.38,0.34,0.23,0.24,0.23,0.24,0.18,0.11,0.09,0.09,0.09,0.14,0.24,0.23,0.23,0.25,0.18,0.10,0.09,0.09,0.09,0.14,0.23,0.23,0.23,0.24,0.17,0.10,0.10,0.09,0.09,0.13,0.22,0.24,0.23,0.22,0.16,0.09,0.11,0.09,0.09,0.14,0.23,0.24,0.23,0.23,0.16,0.09,0.11,0.09,0.09,0.16,0.22,0.22,0.23,0.24,0.16,0.10,0.10,0.10,0.09,0.16,0.23,0.24,0.22,0.23,0.14,0.09,0.10,0.10,0.09,0.15,0.22,0.24,0.23,0.24,0.14,0.09,0.09,0.09,0.12,0.16,0.22,0.24,0.23,0.22,0.14,0.10,0.10,0.09,0.08,0.16,0.22,0.22,0.22,0.23,0.10,0.00,0.05,0.09,0.09,0.16,0.22,0.22,0.22,0.23,0.13,0.09,0.09,0.10,0.09,0.18,0.19,0.22,0.24,0.23,0.14,0.09,0.09,0.10,0.08,0.18,0.23,0.24,0.23,0.24,0.12,0.09,0.09,0.10,0.09,0.17,0.22,0.22,0.22,0.23,0.12,0.09,0.09,0.09,0.09,0.19,0.22,0.22,0.22,0.22,0.11,0.20,0.09,0.11,0.08,0.20,0.23,0.23,0.22,0.22,0.10,0.09,0.09,0.10,0.09,0.20,0.23,0.22,0.23,0.23,0.10,0.09,0.09,0.10,0.09,0.20,0.23,0.24,0.21,0.22,0.10,0.10,0.09,0.10,0.09,0.20,0.22,0.24,0.23,0.23,0.10,0.09,0.09,0.11,0.09,0.21,0.23,0.23,0.23,0.24,0.09,0.09,0.07,0.09,0.09,0.22,0.23,0.22,0.22,0.23,0.09,0.10,0.10,0.10,0.09,0.23,0.22,0.23,0.22,0.22,0.09,0.09,0.09,0.10,0.09,0.19,0.25,0.23,0.22,0.23,0.09,0.09,0.08,0.09,0.09,0.23,0.23,0.23,0.23,0.22,0.08,0.09,0.10,0.09,0.09,0.24,0.23,0.24,0.23,0.22,0.09,0.09,0.10,0.09,0.10,0.22,0.23,0.23,0.24,0.21,0.08,0.09,0.09,0.09,0.10,0.19,0.23,0.24,0.23,0.22,0.09,0.09,0.10,0.10,0.11,0.23,0.23,0.22,0.22,0.19,0.09,0.09,0.09,0.10,0.11,0.22,0.22,0.23,0.24,0.20,0.09,0.09,0.09,0.09,0.12,0.37,0.50,0.50,0.48,0.21,0.09,0.09,0.14,0.09,0.12,0.24,0.24,0.19,0.23,0.18,0.09,0.09,0.10,0.10,0.13,0.24,0.24,0.23,0.24,0.17,0.09,0.09,0.09,0.09,0.14,0.24,0.24,0.24,0.23,0.17,0.09,0.09,0.09,0.09,0.14,0.22,0.23,0.24,0.23,0.16,0.09,0.09,0.09,0.08,0.26,0.25,0.23,0.22,0.24,0.17,0.09,0.09,0.08,0.09,0.16,0.23,0.22,0.23,0.32,0.17,0.09,0.09,0.10,0.09,0.15,0.22,0.24,0.22,0.24,0.16,0.09,0.09,0.10,0.09,0.15,0.29,0.24,0.24,0.24,0.15,0.09,0.08,0.09,0.08,0.17,0.26,0.23,0.22,0.24,0.14,0.09,0.08,0.10,0.09,0.16,0.25,0.24,0.24,0.24,0.10,0.00,0.05,0.10,0.10,0.16,0.23,0.22,0.24,0.24,0.14,0.09,0.09,0.09,0.09,0.18,0.24,0.23,0.24,0.24,0.13,0.09,0.08,0.10,0.09,0.18,0.24,0.24,0.24,0.23,0.12,0.08,0.08,0.09,0.09,0.18,0.24,0.24,0.24,0.25,0.13,0.09,0.09,0.09,0.09,0.19,0.24,0.24,0.24,0.24,0.12,0.10,0.08,0.10,0.09,0.19,0.24,0.24,0.23,0.23,0.11,0.08,0.10,0.10,0.09,0.20,0.24,0.24,0.26,0.25,0.11,0.08,0.08,0.09,0.09,0.21,0.24,0.24,0.24,0.24,0.11,0.09,0.09,0.10,0.09,0.19,0.24,0.25,0.22,0.24,0.10,0.09,0.09,0.10,0.09,0.21,0.22,0.24,0.34,0.24,0.03,0.00,0.07,0.09,0.09,0.21,0.23,0.24,0.22,0.24,0.09,0.09,0.09,0.10,0.08,0.22,0.22,0.25,0.24,0.31,0.16,0.09,0.10,0.10,0.09,0.22,0.24,0.24,0.24,0.24,0.26,0.09,0.09,0.09,0.09,0.22,0.23,0.23,0.23,0.22,0.08,0.09,0.09,0.10,0.08,0.21,0.22,0.23,0.23,0.21,0.09,0.10,0.09,0.10,0.08,0.22,0.23,0.24,0.23,0.23,0.09,0.09,0.09,0.09,0.10,0.24,0.23,0.24,0.24,0.21,0.09,0.09,0.09,0.10,0.10,0.23,0.24,0.24,0.24,0.20,0.08,0.09,0.09,0.09,0.13,0.24,0.24,0.25,0.23,0.19,0.08,0.09,0.09,0.09,0.11,0.22,0.23,0.22,0.22,0.17,0.09,0.09,0.09,0.10,0.11,0.21,0.24,0.23,0.23,0.20,0.08,0.09,0.10,0.09,0.13,0.24,0.22,0.23,0.22,0.18,0.09,0.09,0.09,0.09,0.14,0.24,0.24,0.22,0.22,0.18,0.09,0.09,0.09,0.11,0.13,0.24,0.26,0.24,0.26,0.18,0.09,0.08,0.08,0.09,0.14,0.24,0.23,0.22,0.24,0.17,0.08,0.09,0.09,0.09,0.15,0.24,0.23,0.23,0.24,0.16,0.09,0.10,0.09,0.10,0.15,0.24,0.22,0.23,0.24,0.16,0.09,0.09,0.09,0.09,0.15,0.23,0.24,0.23,0.24,0.15,0.09,0.09,0.08,0.12,0.16,0.24,0.24,0.23,0.24,0.15,0.10,0.10,0.09,0.09,0.15,0.22,0.22,0.21,0.22,0.11,0.01,0.04,0.09,0.09,0.18,0.24,0.24,0.23,0.23,0.15,0.09,0.09,0.09,0.10,0.17,0.24,0.23,0.23,0.22,0.15,0.10,0.09,0.09,0.10,0.18,0.22,0.24,0.24,0.23,0.13,0.09,0.08,0.09,0.10,0.17,0.24,0.23,0.23,0.24,0.13,0.09,0.09,0.09,0.09,0.20,0.27,0.23,0.24,0.22,0.21,0.41,0.35,0.41,0.21,0.41,0.46,0.32,0.26,0.23,0.18,0.09,0.12,0.12,0.10,0.19,0.26,0.24,0.23,0.26,0.11,0.09,0.09,0.08,0.09,0.21,0.24,0.23,0.23,0.23,0.10,0.10,0.11,0.10,0.10,0.19,0.22,0.25,0.23,0.24,0.10,0.09,0.09,0.09,0.09,0.20,0.31,0.27,0.24,0.24,0.09,0.09,0.07,0.09,0.09,0.22,0.23,0.21,0.23,0.29,0.12,0.10,0.09,0.09,0.10,0.22,0.22,0.22,0.22,0.23,0.10,0.09,0.09,0.10,0.09,0.22,0.23,0.22,0.23,0.23,0.09,0.09,0.09,0.09,0.09,0.22,0.24,0.24,0.24,0.22,0.09,0.09,0.09,0.10,0.09,0.23,0.22,0.23,0.23,0.22,0.08,0.09,0.09,0.10,0.09,0.20,0.18,0.23,0.24,0.24,0.11,0.12,0.40,0.40,0.41,0.25,0.24,0.22,0.22,0.20,0.10,0.09,0.09,0.10,0.12,0.24,0.25,0.22,0.24,0.20,0.09,0.07,0.10,0.09,0.11,0.32,0.50,0.36,0.24,0.29,0.14,0.09,0.09,0.10,0.12,0.27,0.43,0.50,0.49,0.25,0.01,0.04,0.18,0.10,0.13,0.23,0.43,0.30,0.50,0.50,0.33,0.16,0.10,0.10,0.14,0.49,0.50,0.47,0.25,0.24,0.15,0.08,0.09,0.09,0.13,0.24,0.24,0.23,0.24,0.16,0.10,0.09,0.08,0.10,0.16,0.24,0.24,0.23,0.22,0.14,0.09,0.09,0.09,0.09,0.28,0.24,0.23,0.22,0.23,0.14,0.09,0.09,0.09,0.10,0.18,0.24,0.23,0.23,0.44,0.50,0.39,0.12,0.34,0.41,0.35,0.43,0.50,0.45,0.45,0.48,0.46,0.37,0.15,0.18,0.43,0.39,0.31,0.36,0.49,0.50,0.13,0.16,0.40,0.38,0.23,0.50,0.34,0.36,0.50,0.41,0.18,0.37,0.09,0.27,0.48,0.42,0.39,0.50,0.44,0.26,0.24,0.18,0.45,0.27,0.22,0.24,0.23,0.24,0.24,0.09,0.13,0.09,0.09,0.32,0.50,0.44,0.32,0.50,0.50,0.41,0.22,0.40,0.40,0.14,0.23,0.24,0.26,0.23,0.20,0.09,0.09,0.09,0.09,0.10,0.23,0.26,0.24,0.24,0.21,0.09,0.09,0.09,0.28,0.42,0.50,0.26,0.23,0.23,0.37,0.40,0.10,0.09,0.09,0.21,0.29,0.24,0.23,0.23,0.20,0.09,0.09,0.10,0.09,0.12,0.24,0.23,0.22,0.47,0.41,0.10,0.09,0.36,0.30,0.13,0.22,0.46,0.50,0.33,0.30,0.42,0.11,0.09,0.09,0.13,0.24,0.25,0.24,0.23,0.18,0.09,0.09,0.10,0.09,0.13,0.22,0.23,0.29,0.29,0.15,0.00,0.02,0.09,0.09,0.14,0.23,0.23,0.23,0.22,0.16,0.09,0.09,0.09,0.09,0.15,0.24,0.24,0.23,0.22,0.15,0.09,0.09,0.10,0.09,0.15,0.25,0.24,0.24,0.24,0.16,0.16,0.15,0.09,0.09,0.15,0.22,0.23,0.23,0.24,0.15,0.09,0.09,0.09,0.09,0.16,0.24,0.24,0.22,0.24,0.15,0.09,0.09,0.09,0.09,0.16,0.24,0.24,0.23,0.24,0.15,0.09,0.09,0.09,0.09,0.17,0.24,0.23,0.25,0.24,0.15,0.09,0.08,0.09,0.09,0.17,0.24,0.24,0.23,0.22,0.13,0.09,0.09,0.09,0.09,0.16,0.24,0.22,0.22,0.25,0.16,0.09,0.09,0.09,0.09,0.19,0.24,0.22,0.25,0.24,0.08,0.02,0.05,0.09,0.10,0.17,0.36,0.50,0.47,0.23,0.21,0.09,0.08,0.10,0.09,0.19,0.24,0.24,0.25,0.24,0.12,0.10,0.09,0.09,0.09,0.19,0.24,0.24,0.24,0.24,0.11,0.09,0.08,0.08,0.09,0.19,0.22,0.23,0.24,0.24,0.11,0.09,0.09,0.09,0.09,0.19,0.23,0.22,0.24,0.25,0.11,0.09,0.09,0.09,0.08,0.21,0.23,0.23,0.24,0.24,0.10,0.09,0.09,0.09,0.10,0.21,0.22,0.24,0.24,0.23,0.10,0.09,0.09,0.10,0.09,0.21,0.24,0.22,0.22,0.24,0.10,0.09,0.09,0.12,0.08,0.23,0.24,0.24,0.24,0.23,0.09,0.09,0.09,0.09,0.09,0.22,0.23,0.22,0.22,0.23,0.02,0.00,0.07,0.09,0.10,0.22,0.22,0.23,0.24,0.23,0.10,0.09,0.09,0.08,0.09,0.23,0.23]

# 第 260～310 項：
# Python index 259 到 309，共 51 筆
start_index = 649
end_index = 750

baseline_segment = np.asarray(baseline_c[start_index:end_index]) * 100
xdp50_segment = np.asarray(xdp50[start_index:end_index]) * 100
user50_segment = np.asarray(user50[start_index:end_index]) * 100

# 51 個時間點：0、100、200、...、5000 ms
time_ms = np.arange(len(baseline_segment)) * 100

fig, ax = plt.subplots(figsize=(6.2, 5))

ax.plot(
    time_ms,
    baseline_segment,
    label="Baseline",
    color="gray",
    linewidth=2
)

ax.plot(
    time_ms,
    xdp50_segment,
    label="XDP 50%",
    color="blue",
    linewidth=2
)

ax.plot(
    time_ms,
    user50_segment,
    label="User 50%",
    color="orange",
    linewidth=2
)

ax.set_xlabel("Time (ms)", fontsize=12)
ax.set_ylabel("CPU (%)", fontsize=12)

ax.set_xlim(0, 10000)
ax.set_xticks(np.arange(0, 10001, 1000))

# 可依你的資料範圍調整
ax.set_ylim(bottom=0)

ax.grid(
    True,
    linestyle="--",
    alpha=0.4
)

ax.legend()
plt.tight_layout()
plt.show()
